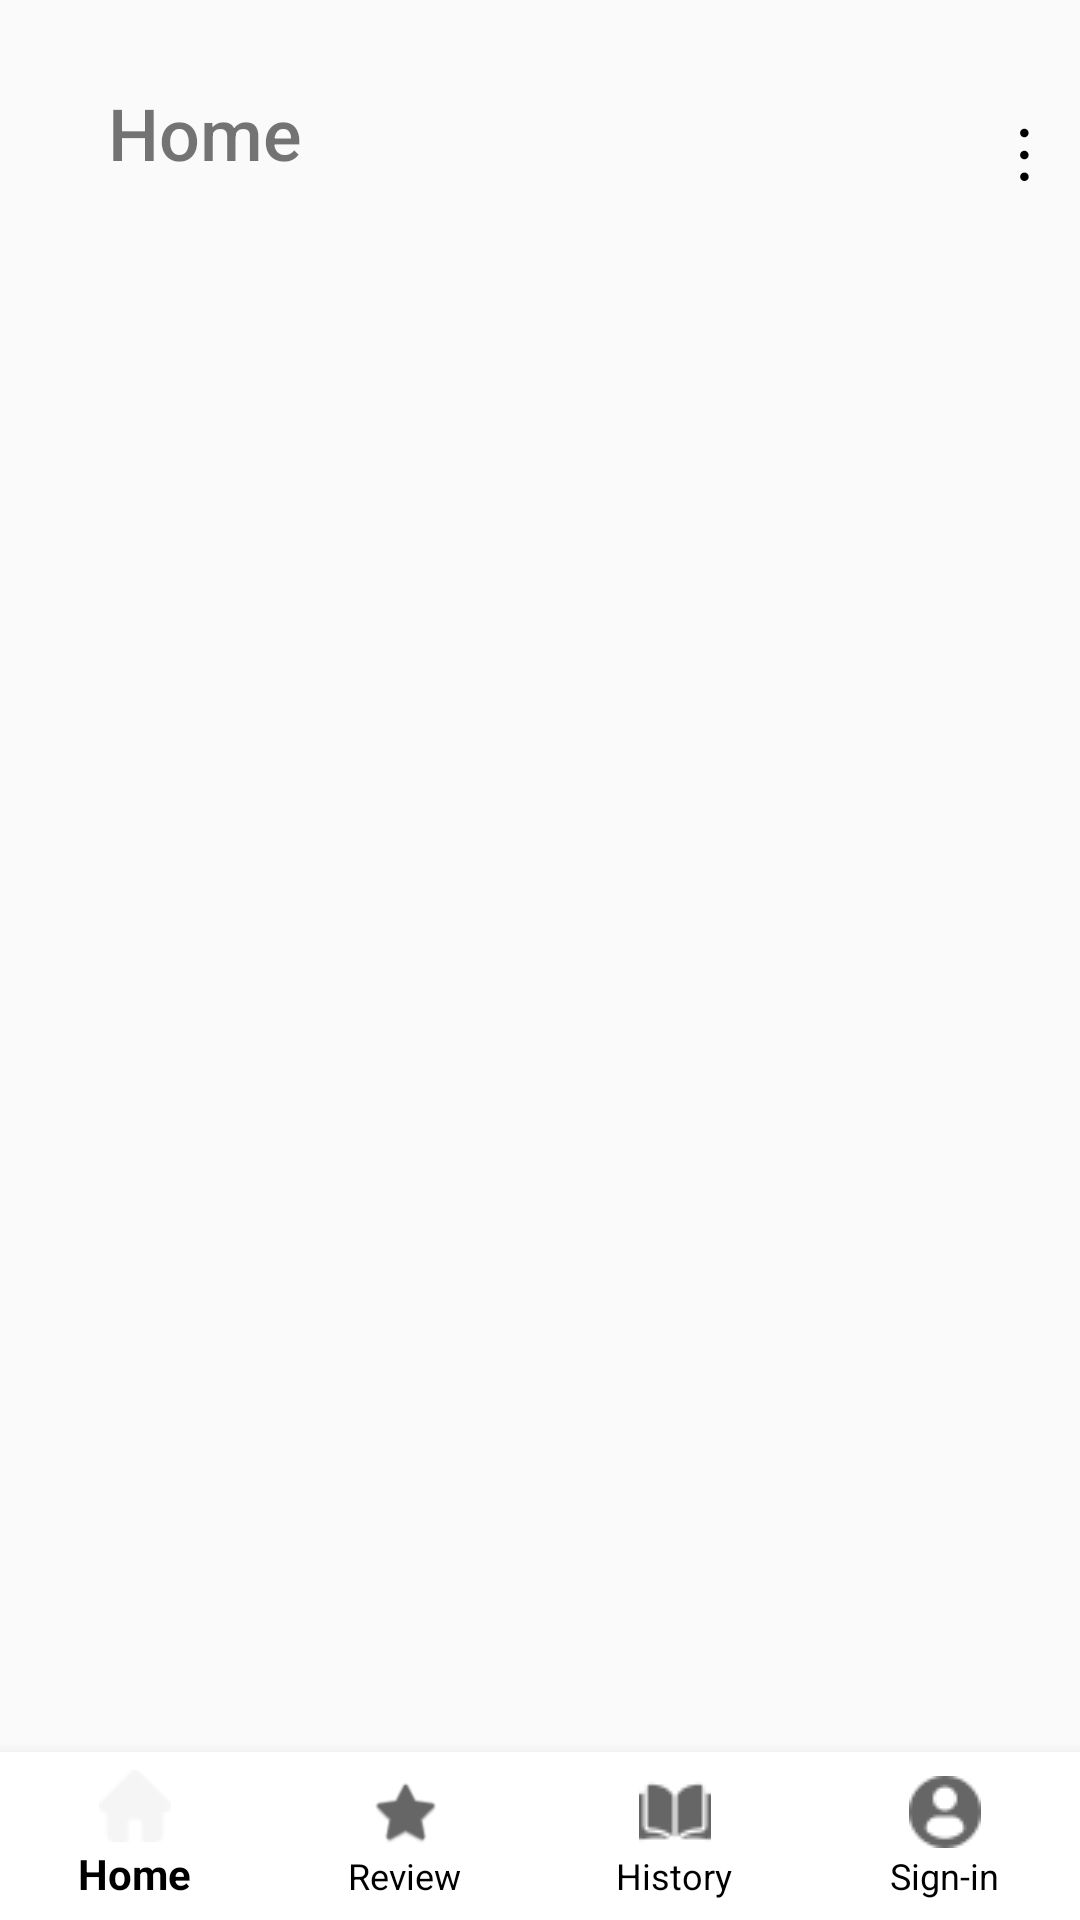

This screen was rendered from an Android layout file. Write that file and the resources it references.
<!-- AndroidManifest.xml: application theme MyTheme -->
<!-- res/layout/activity_profile.xml -->
<?xml version="1.0" encoding="utf-8"?>
<androidx.constraintlayout.widget.ConstraintLayout xmlns:android="http://schemas.android.com/apk/res/android"
    xmlns:app="http://schemas.android.com/apk/res-auto"
    xmlns:tools="http://schemas.android.com/tools"
    android:layout_width="match_parent"
    android:layout_height="match_parent"
    tools:context=".ProfileActivity">


    <Button
        android:id="@+id/menu_button"
        android:layout_width="50dp"
        android:layout_height="71dp"
        android:layout_marginStart="180dp"
        android:layout_marginTop="16dp"
        android:background="#00FFFFFF"
        android:rotation="90"
        android:text="&#x22EF;"
        android:textColor="@color/black"
        android:textSize="24sp"
        app:layout_constraintStart_toEndOf="@+id/textView2"
        app:layout_constraintTop_toTopOf="parent" />

    <TextView
        android:id="@+id/textView2"
        android:layout_width="101dp"
        android:layout_height="50dp"
        android:layout_marginStart="36dp"
        android:layout_marginTop="28dp"
        android:layout_marginEnd="188dp"
        android:fontFamily="sans-serif-medium"
        android:text="Home"
        android:textAlignment="textStart"
        android:textSize="24sp"
        app:layout_constraintEnd_toStartOf="@+id/menu_button"
        app:layout_constraintStart_toStartOf="parent"
        app:layout_constraintTop_toTopOf="parent" />


    <FrameLayout
        android:id="@+id/frame_container"
        android:layout_width="match_parent"
        android:layout_height="match_parent"
        android:layout_above="@id/bottom_navigation" />

    <com.google.android.material.bottomnavigation.BottomNavigationView
        android:id="@+id/bottom_navigation"
        android:layout_width="0dp"
        android:layout_height="wrap_content"
        android:background="@color/white"
        app:itemTextColor="@color/black"
        app:labelVisibilityMode="labeled"
        app:layout_constraintBottom_toBottomOf="parent"
        app:layout_constraintLeft_toLeftOf="parent"
        app:layout_constraintRight_toRightOf="parent"
        app:menu="@menu/bottom_navigation_menu" />

</androidx.constraintlayout.widget.ConstraintLayout>
<!-- resources referenced by this layout -->
<resources>
  <color name="black">#FF000000</color>
  <color name="white">#FFFFFFFF</color>\
  <style name="MyTheme" parent="Theme.AppCompat.Light.NoActionBar">
          <item name="android:actionBarStyle">@style/MyActionBar</item>
      </style>
  <style name="MyActionBar" parent="@style/Widget.AppCompat.ActionBar">
          <item name="android:background">#1E1E1E</item>
      </style>
</resources>
